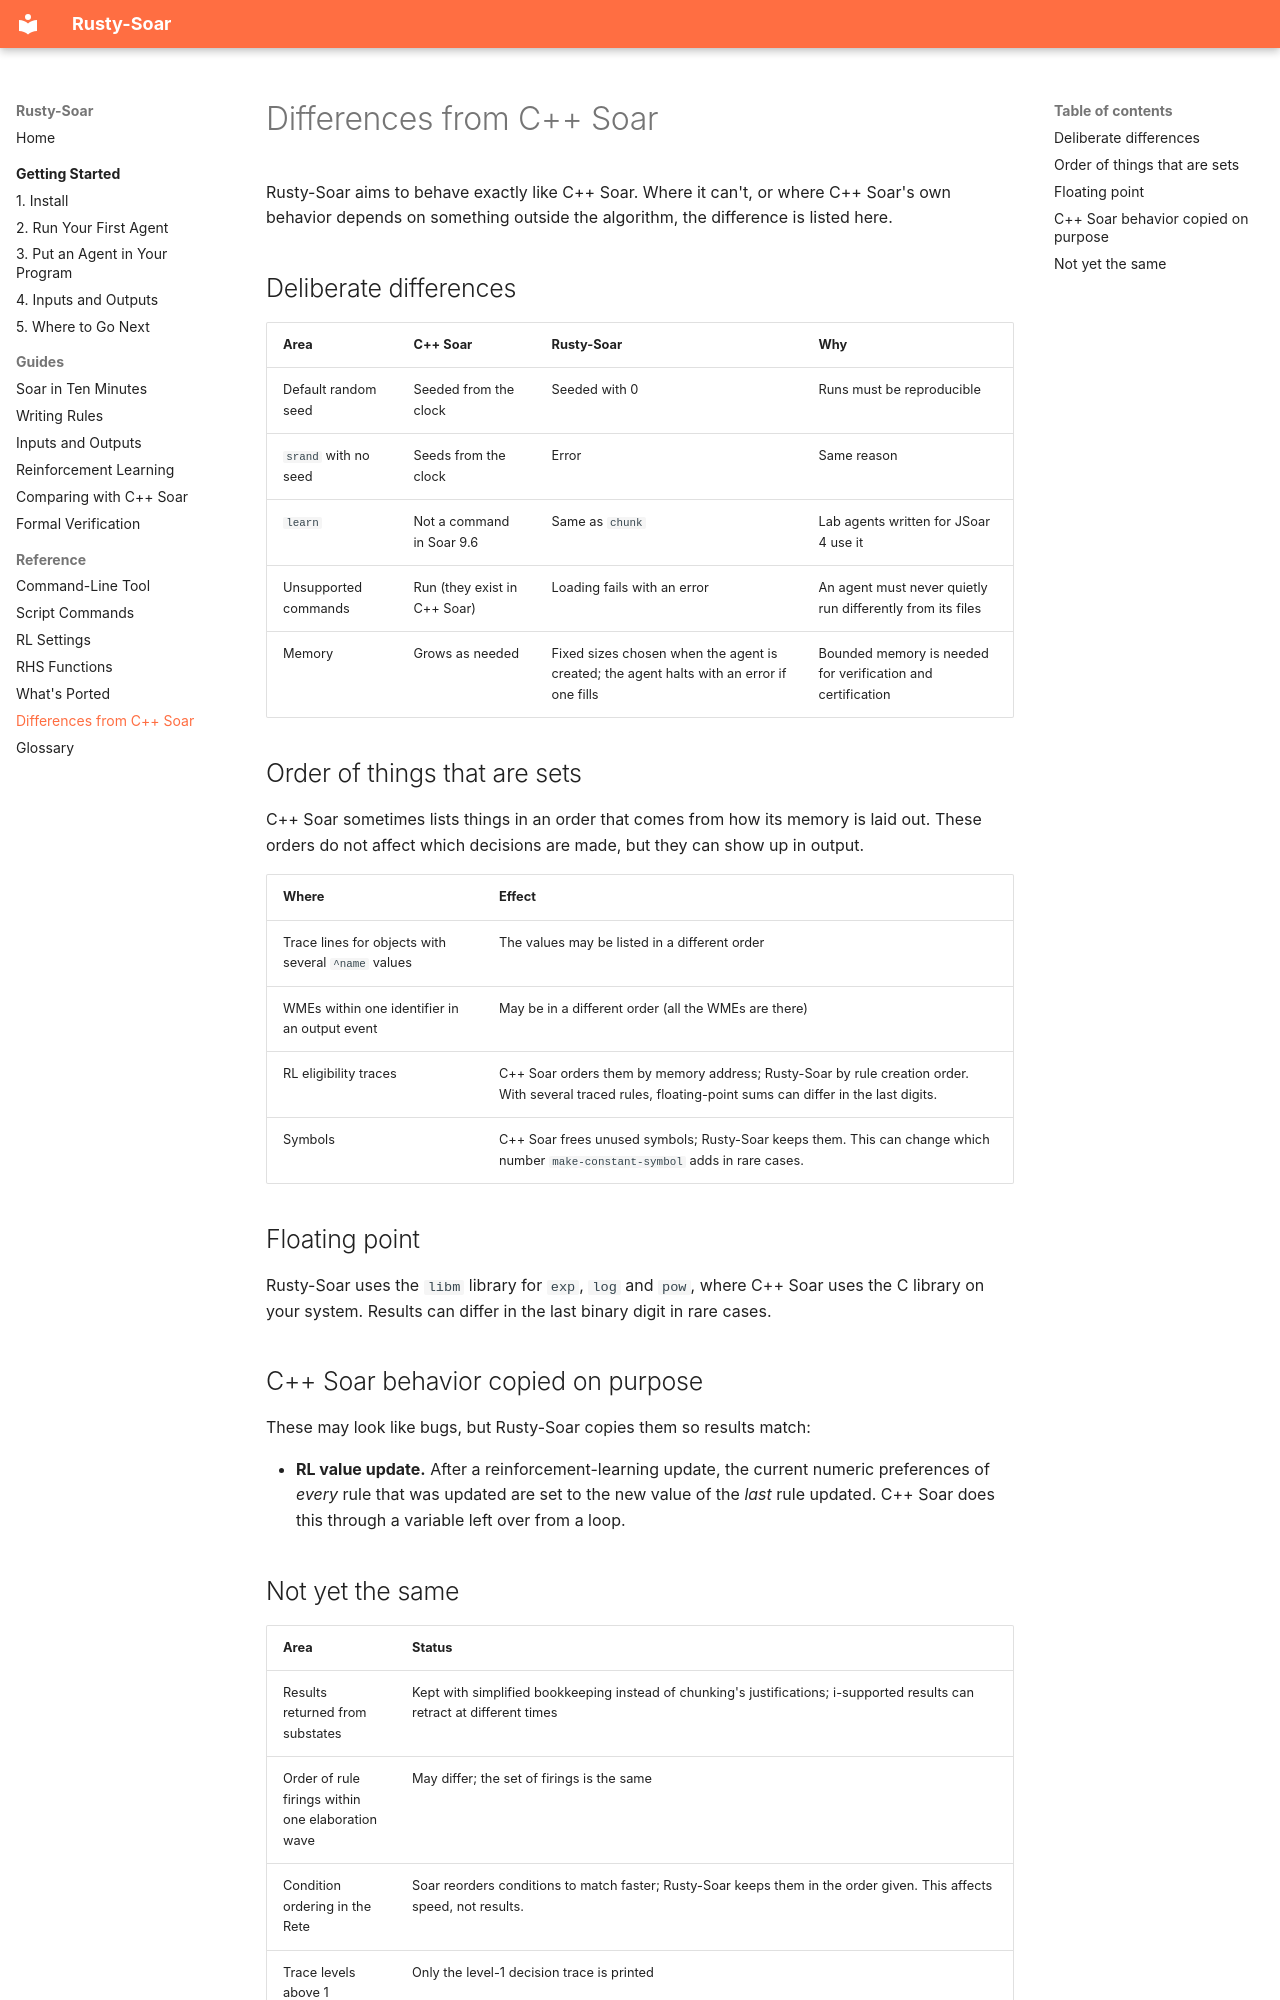

repository: Suave101/Rusty-Soar · page: reference/differences/index.html · generator: mkdocs

# Differences from C++ Soar

Rusty-Soar aims to behave exactly like C++ Soar. Where it can't, or where C++ Soar's own
behavior depends on something outside the algorithm, the difference is listed here.

## Deliberate differences

| Area | C++ Soar | Rusty-Soar | Why |
|---|---|---|---|
| Default random seed | Seeded from the clock | Seeded with 0 | Runs must be reproducible |
| `srand` with no seed | Seeds from the clock | Error | Same reason |
| `learn` | Not a command in Soar 9.6 | Same as `chunk` | Lab agents written for JSoar 4 use it |
| Unsupported commands | Run (they exist in C++ Soar) | Loading fails with an error | An agent must never quietly run differently from its files |
| Memory | Grows as needed | Fixed sizes chosen when the agent is created; the agent halts with an error if one fills | Bounded memory is needed for verification and certification |

## Order of things that are sets

C++ Soar sometimes lists things in an order that comes from how its memory is laid out. These
orders do not affect which decisions are made, but they can show up in output.

| Where | Effect |
|---|---|
| Trace lines for objects with several `^name` values | The values may be listed in a different order |
| WMEs within one identifier in an output event | May be in a different order (all the WMEs are there) |
| RL eligibility traces | C++ Soar orders them by memory address; Rusty-Soar by rule creation order. With several traced rules, floating-point sums can differ in the last digits. |
| Symbols | C++ Soar frees unused symbols; Rusty-Soar keeps them. This can change which number `make-constant-symbol` adds in rare cases. |

## Floating point

Rusty-Soar uses the `libm` library for `exp`, `log` and `pow`, where C++ Soar uses the C library
on your system. Results can differ in the last binary digit in rare cases.

## C++ Soar behavior copied on purpose

These may look like bugs, but Rusty-Soar copies them so results match:

- **RL value update.** After a reinforcement-learning update, the current numeric preferences of
  *every* rule that was updated are set to the new value of the *last* rule updated. C++ Soar
  does this through a variable left over from a loop.
